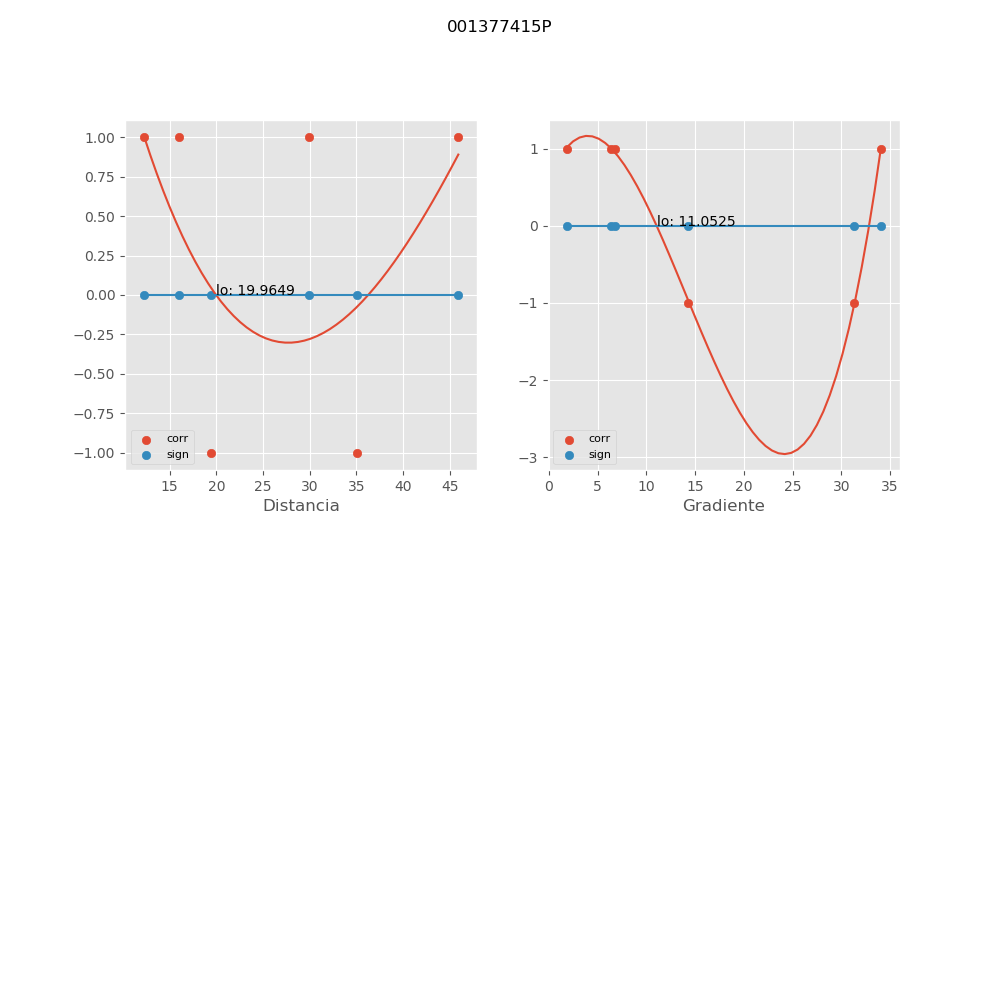

Source data for this figure (header and first rows):
, mx_co, mx_di, mx_gr, mx_si
0, 1.0, 12.23, 34.07, 2.99530292826e-16
1, 1.0, 29.91, 6.413, 0.0
2, 1.0, 45.91, 1.815, 0.0
3, -1.0, 19.44, 31.3, 1.49765146413e-16
4, -1.0, 35.01, 14.28, 0.0
5, 1.0, 16.01, 6.774, 0.0
